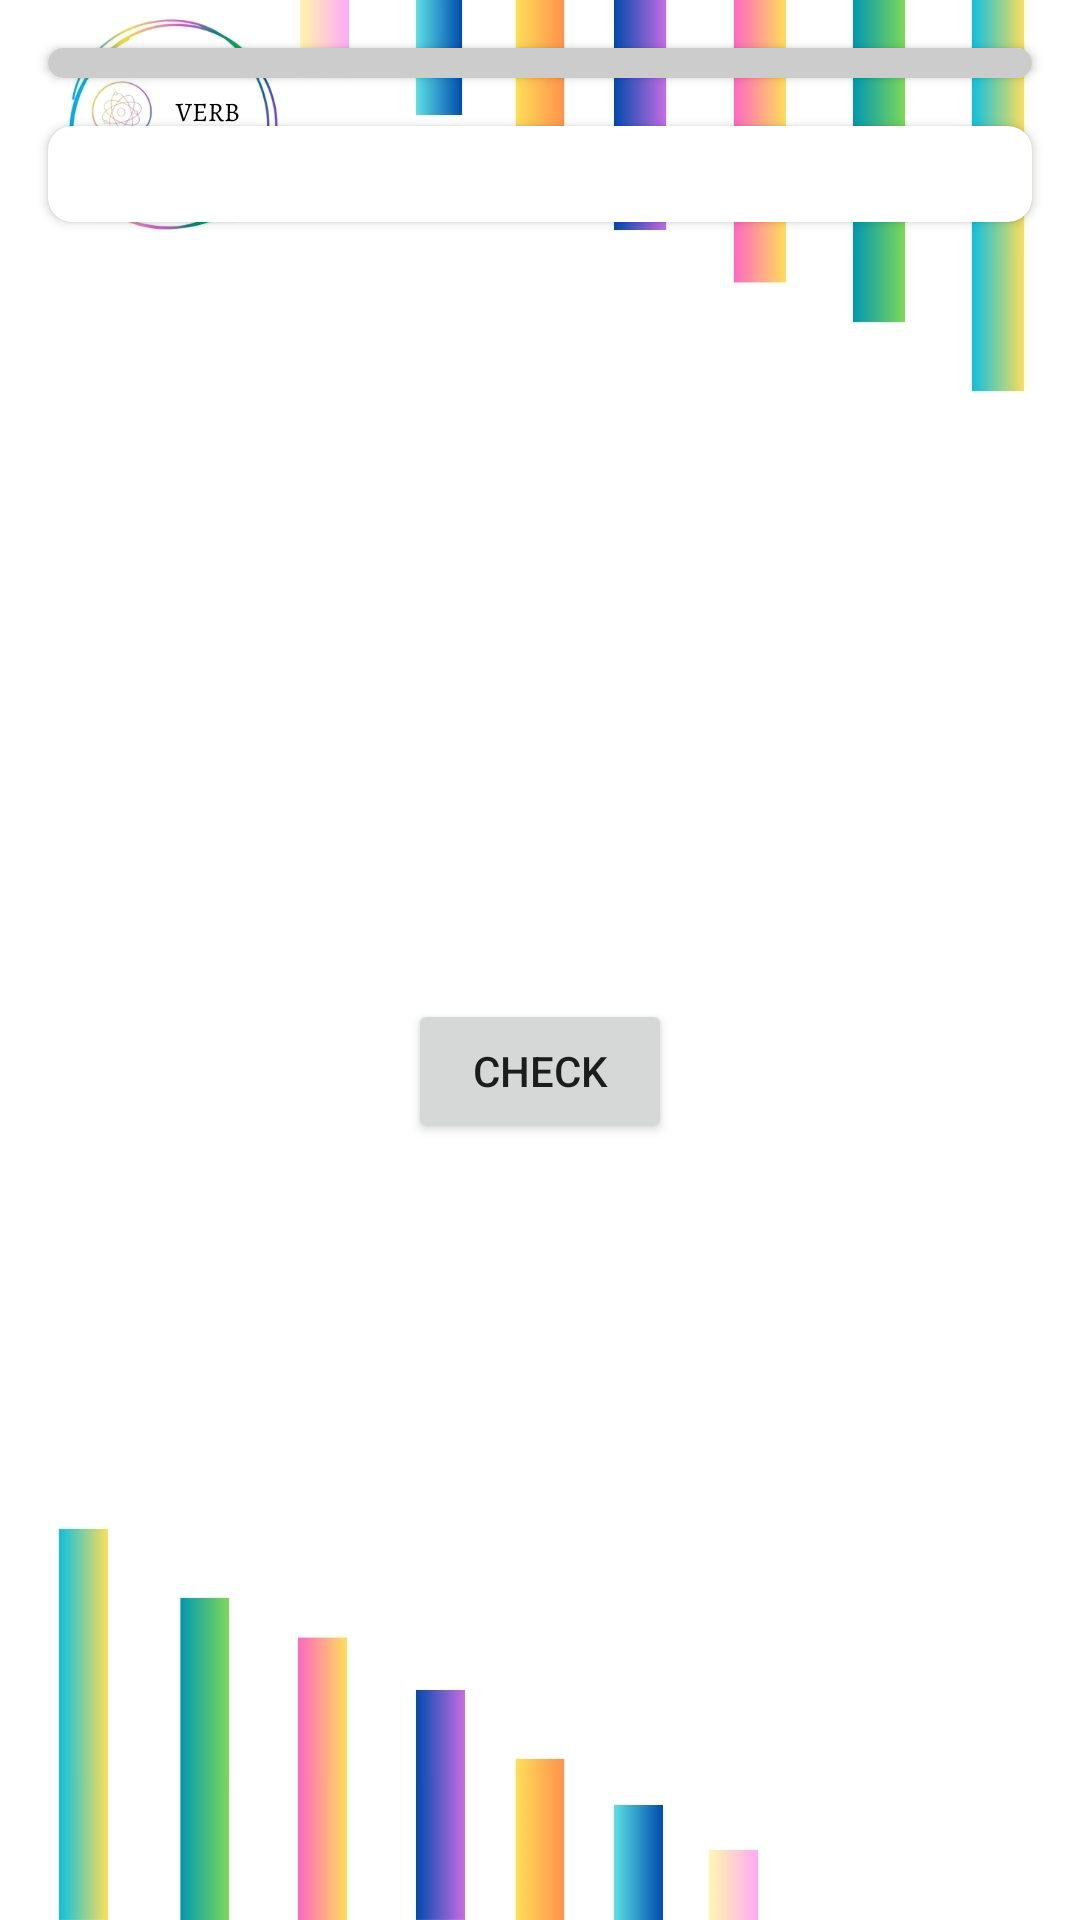

Android layout source for this screen:
<!-- AndroidManifest.xml: application theme Theme.EXPRESSEASE -->
<!-- res/layout/activity_sopade_letras.xml -->
<?xml version="1.0" encoding="utf-8"?>
<androidx.constraintlayout.widget.ConstraintLayout xmlns:android="http://schemas.android.com/apk/res/android"
    xmlns:app="http://schemas.android.com/apk/res-auto"
    xmlns:tools="http://schemas.android.com/tools"
    android:layout_width="match_parent"
    android:layout_height="match_parent"
    android:background="@drawable/fondosinlogo"
    tools:context=".Crucigrama.SopadeLetras">

    <androidx.cardview.widget.CardView
        android:id="@+id/crosswordCardView"
        android:layout_width="match_parent"
        android:layout_height="wrap_content"
        android:layout_margin="16dp"
        android:elevation="8dp"
        app:cardCornerRadius="8dp"
        app:layout_constraintTop_toTopOf="parent">

        <androidx.constraintlayout.widget.ConstraintLayout
            android:layout_width="match_parent"
            android:layout_height="wrap_content">

            <TableLayout
                android:id="@+id/crosswordTable"
                android:layout_width="match_parent"
                android:layout_height="wrap_content"
                android:background="#CCCCCC"
                android:padding="5dp"
                android:stretchColumns="*"
                tools:ignore="MissingConstraints" />

        </androidx.constraintlayout.widget.ConstraintLayout>

    </androidx.cardview.widget.CardView>

    <androidx.cardview.widget.CardView
        android:id="@+id/wordsCardView"
        android:layout_width="match_parent"
        android:layout_height="wrap_content"
        android:layout_margin="16dp"
        android:elevation="8dp"
        app:cardCornerRadius="8dp"
        app:layout_constraintTop_toBottomOf="@id/crosswordCardView">

        <androidx.recyclerview.widget.RecyclerView
            android:id="@+id/wordsRecyclerView"
            android:layout_width="match_parent"
            android:layout_height="wrap_content"
            android:padding="16dp"
            android:scrollbars="vertical" />

    </androidx.cardview.widget.CardView>

    <Button
        android:id="@+id/checkButton"
        android:layout_width="wrap_content"
        android:layout_height="wrap_content"
        android:text="Check"
        app:layout_constraintBottom_toBottomOf="parent"
        app:layout_constraintEnd_toEndOf="parent"
        app:layout_constraintStart_toStartOf="parent"
        app:layout_constraintTop_toBottomOf="@id/wordsCardView"

        />


</androidx.constraintlayout.widget.ConstraintLayout>
<!-- resources referenced by this layout -->
<resources>
  <!-- drawable fondosinlogo: jpg bitmap (drawable, 64525 bytes) -->
  <style name="Theme.EXPRESSEASE" parent="Base.Theme.EXPRESSEASE" />
  <style name="Base.Theme.EXPRESSEASE" parent="Theme.AppCompat.DayNight.NoActionBar">
          
          
          <item name="windowActionBar">false</item>
          <item name="windowNoTitle">true</item>
      </style>
</resources>
